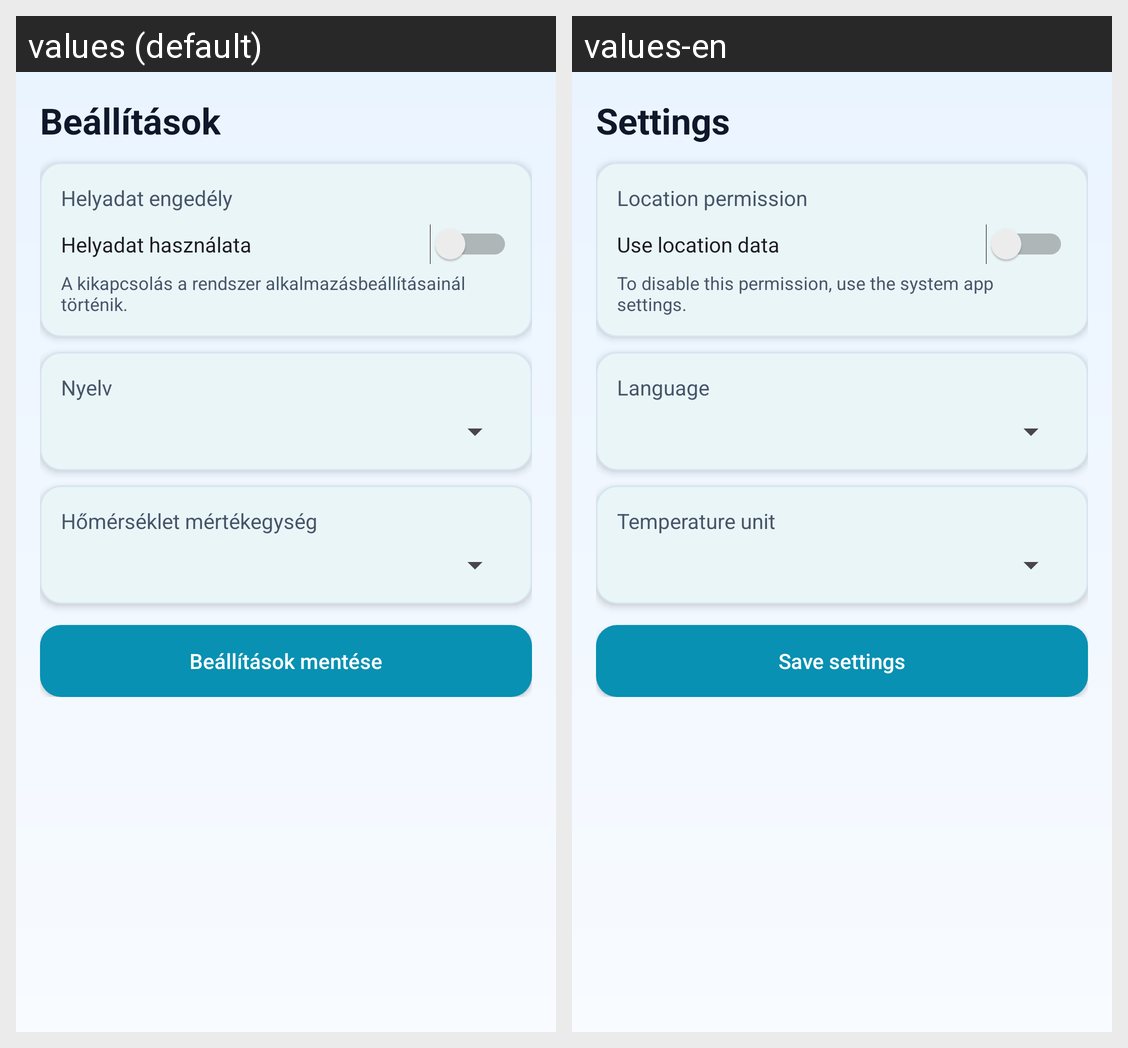

Strings drawn on this Android screen and how each of the app's shown locales translates them:
Android screen res/layout/fragment_fourth.xml rendered under 2 locales, left to right: values (default), values-en. Device: Nexus 5 (rendered at 1080×1920; each locale shown at half size, 540×960, under a caption strip naming it); theme Theme.MobilProg_Beadando.
Strings drawn on this screen, with the default value and each locale's value (text and hints the layout hard-codes, and strings that could not be matched under every locale, appear in the picture but are not listed):

settings_title
  values: Beállítások
  values-en: Settings

location_permission_title
  values: Helyadat engedély
  values-en: Location permission

location_usage_label
  values: Helyadat használata
  values-en: Use location data

location_disable_hint
  values: A kikapcsolás a rendszer alkalmazásbeállításainál történik.
  values-en: To disable this permission, use the system app settings.

language_title
  values: Nyelv
  values-en: Language

temperature_unit_title
  values: Hőmérséklet mértékegység
  values-en: Temperature unit

save_settings
  values: Beállítások mentése
  values-en: Save settings
